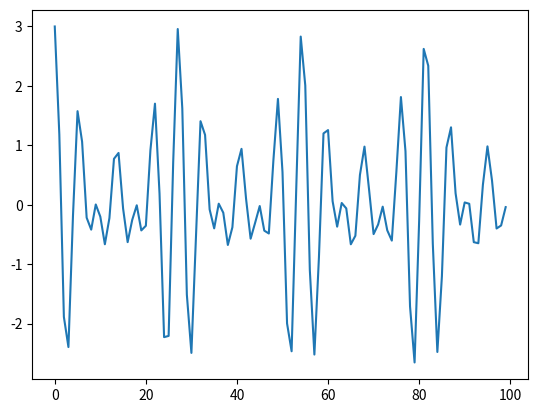

The script that saved this image:
import math

import numpy as np
import scipy.integrate as integrate
import matplotlib.pyplot as plt

fig = plt.figure()
# ax = plt.axes(projection='3d')


def func_orig(x):
    out = math.cos(523 * x)
    out += math.cos(440 * x)
    out += math.cos(349 * x)

    return out


def func_prime(x):
    out = -math.sin(x)

    return out


def display_func(function):
    x = np.linspace(0, 20, 100)
    y = np.linspace(0, 20, 100)
    grid = np.meshgrid(x, y)

    # Map function across numpy array 
    out = np.vectorize(function)(x)

    plt.plot(out)

    return out

if __name__=="__main__":
    display_func(func_orig)
    # display_func(func_prime)

    plt.show(block=False)
    plt.pause(0.001)
    input("hit[enter] to end.")
    plt.close('all')
